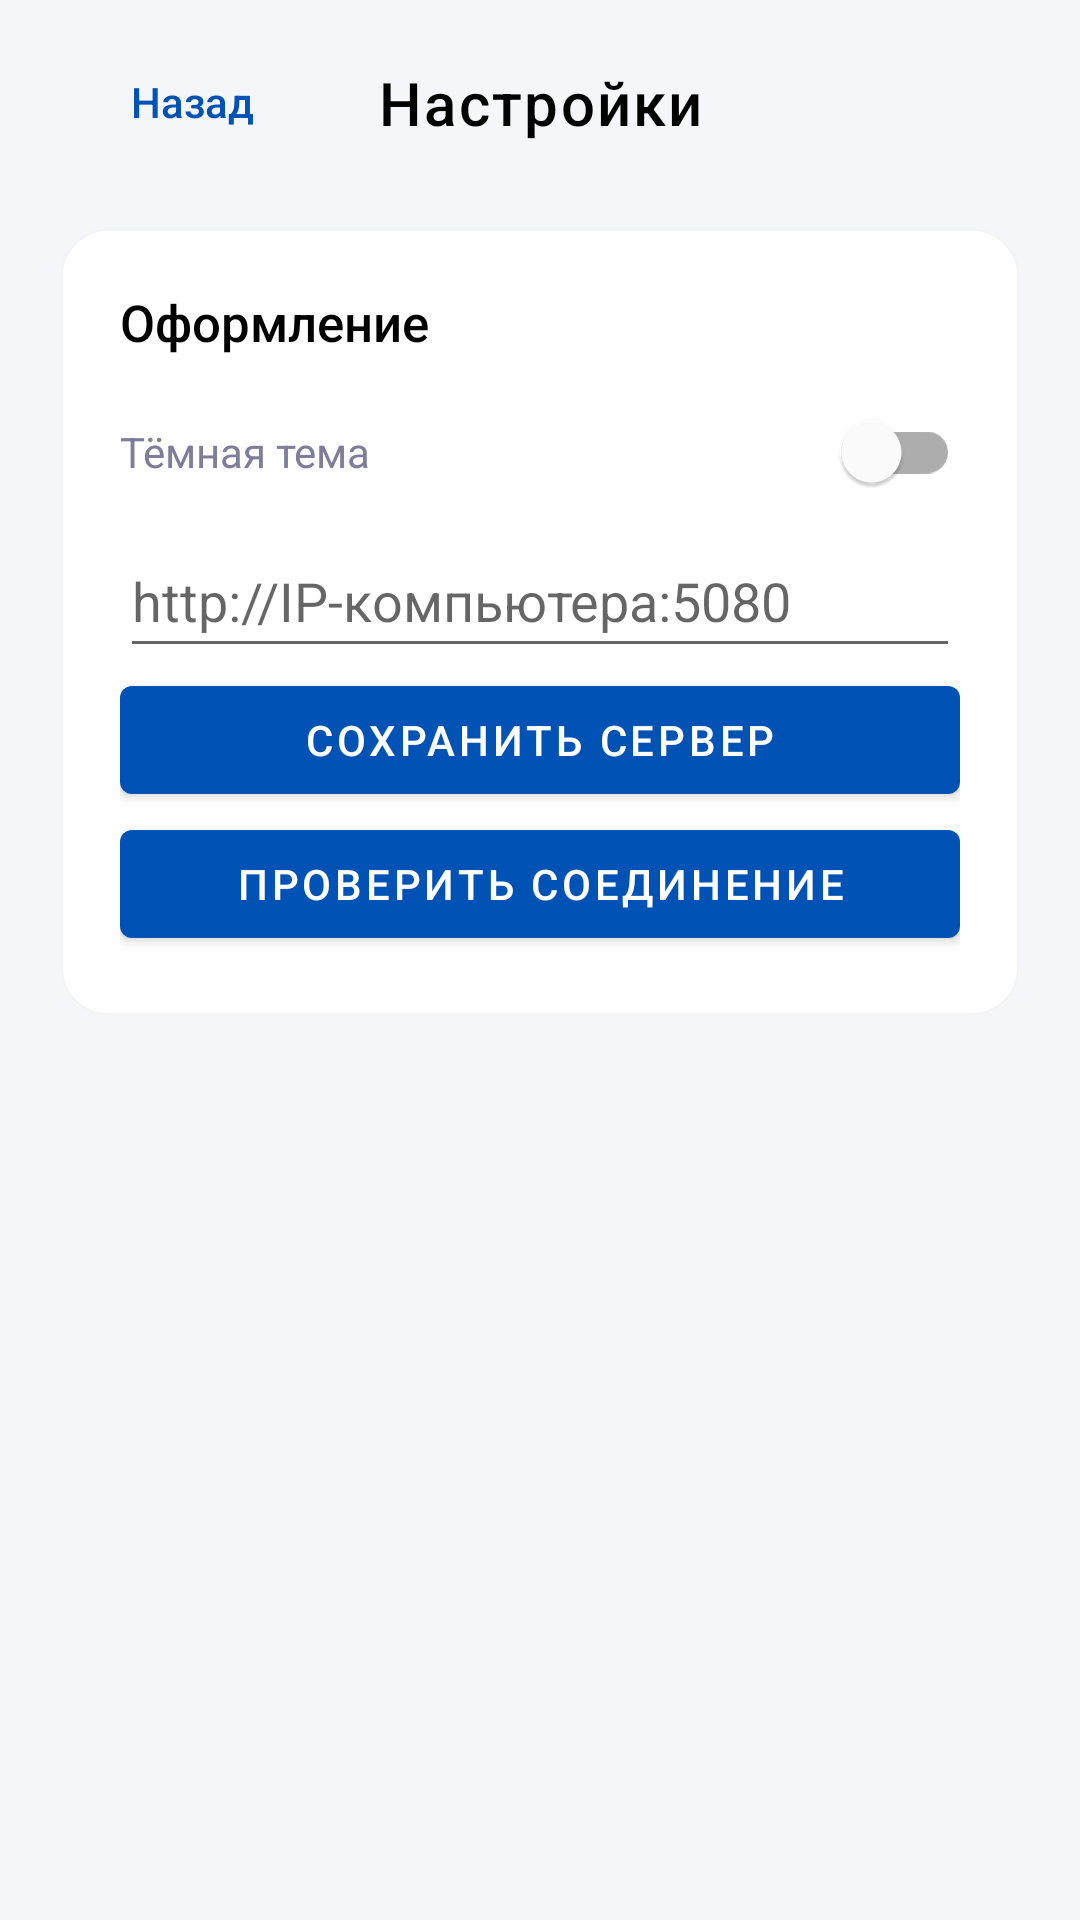

The Android layout XML behind this screen, and the referenced resources:
<!-- AndroidManifest.xml: application theme Theme.RepairHack -->
<!-- res/layout/fragment_settings.xml -->
<?xml version="1.0" encoding="utf-8"?>

<androidx.constraintlayout.widget.ConstraintLayout xmlns:android="http://schemas.android.com/apk/res/android"
    xmlns:app="http://schemas.android.com/apk/res-auto"
    xmlns:tools="http://schemas.android.com/tools"
    android:layout_width="match_parent"
    android:layout_height="match_parent"
    android:background="@color/bg"
    android:paddingHorizontal="20dp"
    android:paddingVertical="12dp"
    tools:context=".presentation.settings.SettingsFragment">

    <com.google.android.material.button.MaterialButton
        android:id="@+id/back"
        style="@style/Widget.RepairHack.Button.Text"
        android:layout_width="wrap_content"
        android:layout_height="44dp"
        android:text="@string/camera_back"
        app:layout_constraintStart_toStartOf="parent"
        app:layout_constraintTop_toTopOf="parent" />

    <TextView
        style="@style/title_2_semibold"
        android:layout_width="wrap_content"
        android:layout_height="wrap_content"
        android:text="@string/settings_title"
        app:layout_constraintBottom_toBottomOf="@id/back"
        app:layout_constraintEnd_toEndOf="parent"
        app:layout_constraintStart_toStartOf="parent"
        app:layout_constraintTop_toTopOf="@id/back" />

    <com.google.android.material.card.MaterialCardView
        android:layout_width="0dp"
        android:layout_height="wrap_content"
        android:layout_marginTop="20dp"
        app:cardBackgroundColor="@color/surface"
        app:cardCornerRadius="@dimen/card_radius_sm"
        app:cardElevation="0dp"
        app:layout_constraintEnd_toEndOf="parent"
        app:layout_constraintStart_toStartOf="parent"
        app:layout_constraintTop_toBottomOf="@id/back"
        app:layout_constraintWidth_max="520dp"
        app:strokeColor="@color/card_stroke"
        app:strokeWidth="1dp">

        <LinearLayout
            android:layout_width="match_parent"
            android:layout_height="wrap_content"
            android:orientation="vertical"
            android:padding="20dp">

            <TextView
                style="@style/title_3_semibold.Start"
                android:layout_width="match_parent"
                android:layout_height="wrap_content"
                android:text="@string/theme_title" />

            <com.google.android.material.switchmaterial.SwitchMaterial
                android:id="@+id/themeSwitch"
                android:layout_width="match_parent"
                android:layout_height="wrap_content"
                android:layout_marginTop="8dp"
                android:minHeight="48dp"
                android:text="@string/theme_dark"
                android:textColor="@color/description"
                android:textSize="14sp" />
            <EditText android:id="@+id/serverUrl" android:layout_width="match_parent" android:layout_height="48dp" android:hint="http://IP-компьютера:5080" android:inputType="textUri" android:singleLine="true" />
            <com.google.android.material.button.MaterialButton android:id="@+id/saveServer" android:layout_width="match_parent" android:layout_height="48dp" android:text="Сохранить сервер" />
            <com.google.android.material.button.MaterialButton android:id="@+id/checkServer" android:layout_width="match_parent" android:layout_height="48dp" android:text="Проверить соединение" />
        </LinearLayout>
    </com.google.android.material.card.MaterialCardView>
</androidx.constraintlayout.widget.ConstraintLayout>
<!-- resources referenced by this layout -->
<resources>
  <color name="bg">#F4F6F9</color>
  <color name="card_stroke">#F4F4F4</color>
  <color name="description">#7E7E9A</color>
  <color name="surface">#FFFFFFFF</color>
  <dimen name="card_radius_sm">16dp</dimen>
  <string name="camera_back">Назад</string>
  <string name="settings_title">Настройки</string>
  <string name="theme_dark">Тёмная тема</string>
  <string name="theme_title">Оформление</string>
  <style name="Widget.RepairHack.Button.Text" parent="Widget.MaterialComponents.Button.TextButton">
          <item name="android:textAllCaps">false</item>
          <item name="android:textAppearance">@style/caption_semibold</item>
          <item name="android:textColor">@color/accent</item>
          <item name="rippleColor">@color/accent_inactive</item>
      </style>
  <style name="title_2_semibold">
          <item name="android:fontFamily">sans-serif-medium</item>
          <item name="android:textSize">20sp</item>
          <item name="android:lineHeight">28dp</item>
          <item name="android:textColor">@color/black</item>
          <item name="android:letterSpacing">0.038</item>
          <item name="android:textAlignment">center</item>
      </style>
  <style name="title_3_semibold.Start" parent="title_3_semibold">
          <item name="android:textAlignment">viewStart</item>
          <item name="android:gravity">start</item>
      </style>
  <style name="Theme.RepairHack" parent="Base.Theme.RepairHack" />
  <style name="caption_semibold">
          <item name="android:fontFamily">sans-serif-medium</item>
          <item name="android:textSize">14sp</item>
          <item name="android:lineHeight">20dp</item>
          <item name="android:textColor">@color/black</item>
          <item name="android:letterSpacing">0</item>
          <item name="android:textAlignment">center</item>
      </style>
  <color name="accent">#0052B4</color>
  <color name="accent_inactive">#B3C9EA</color>
  <color name="black">#FF000000</color>
  <style name="title_3_semibold">
          <item name="android:fontFamily">sans-serif-medium</item>
          <item name="android:textSize">17sp</item>
          <item name="android:lineHeight">24dp</item>
          <item name="android:textColor">@color/black</item>
          <item name="android:letterSpacing">0</item>
          <item name="android:textAlignment">center</item>
      </style>
  <style name="Base.Theme.RepairHack" parent="Theme.MaterialComponents.DayNight.NoActionBar">
          <item name="colorPrimary">@color/accent</item>
          <item name="colorPrimaryVariant">@color/accent_deep</item>
          <item name="colorOnPrimary">@color/on_accent</item>
          <item name="colorSecondary">@color/accent</item>
          <item name="colorOnSecondary">@color/on_accent</item>
          <item name="android:statusBarColor">@color/bg</item>
          <item name="android:navigationBarColor">@color/white</item>
          <item name="android:windowBackground">@color/surface</item>
          <item name="android:windowLightStatusBar">true</item>
          <item name="bottomNavigationStyle">@style/Widget.RepairHack.BottomNav</item>
      </style>
  <color name="accent_deep">#003C85</color>
  <color name="on_accent">#FFFFFF</color>
  <color name="white">#FFFFFFFF</color>
  <style name="Widget.RepairHack.BottomNav" parent="Widget.MaterialComponents.BottomNavigationView">
          <item name="elevation">0dp</item>
          <item name="labelVisibilityMode">labeled</item>
          <item name="itemRippleColor">@color/accent_inactive</item>
          <item name="itemIconTint">@color/nav_item_color</item>
          <item name="itemTextColor">@color/nav_item_color</item>
          <item name="background">@drawable/bg_nav_solid</item>
      </style>
</resources>
